Dataset: Machine_Learning (GitHub, imurbi/Machine_Learning). Classes: helipad, no helipad.

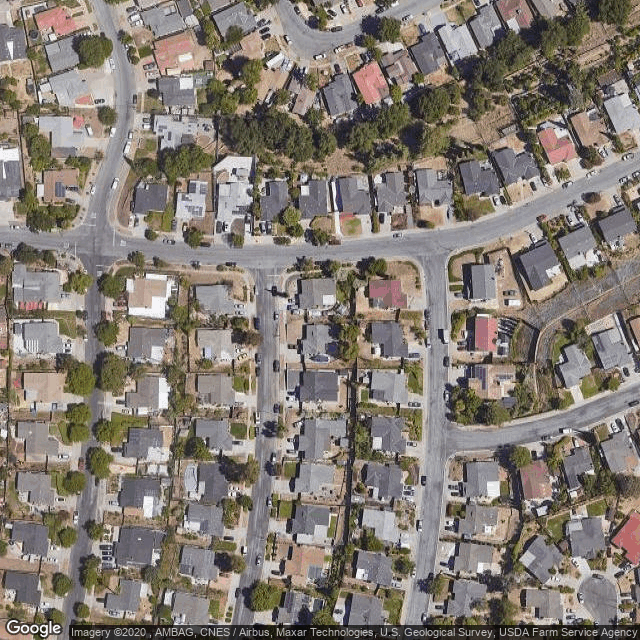
Label: no helipad

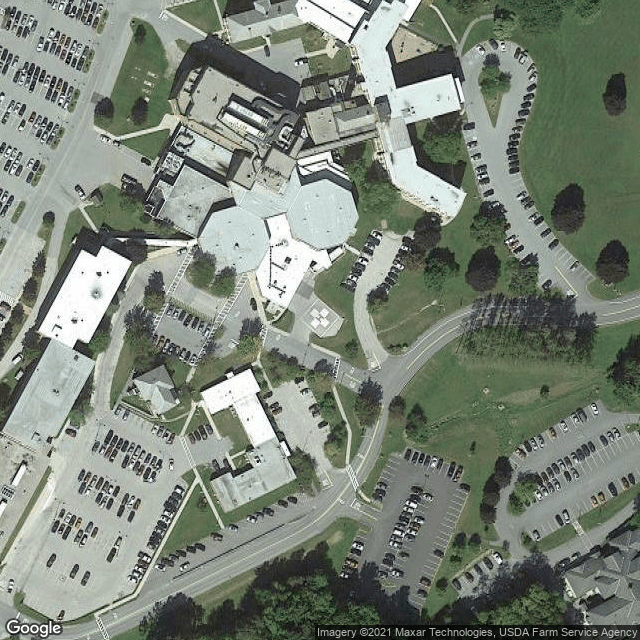
Label: helipad

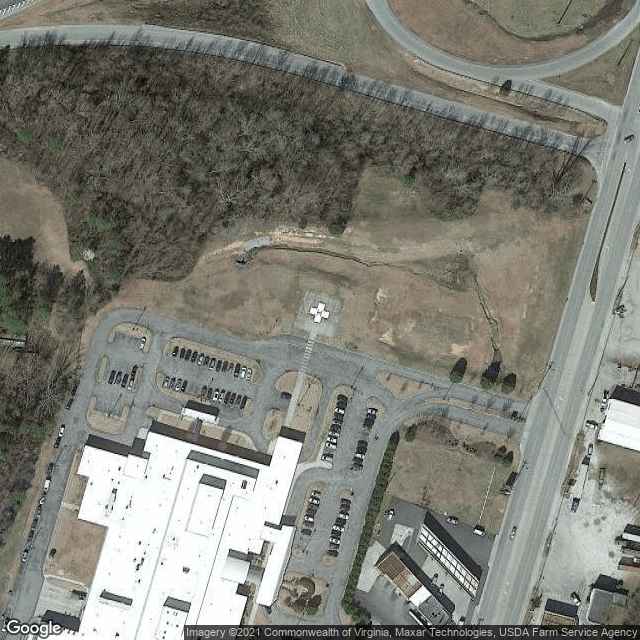
Label: helipad

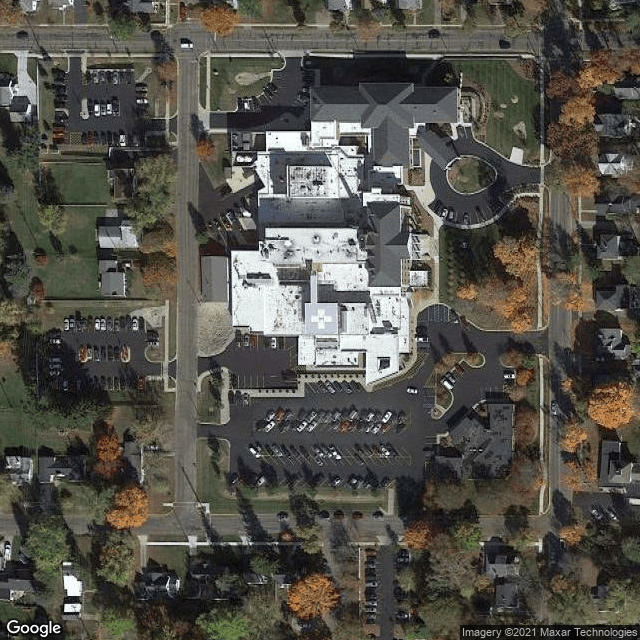
Label: helipad

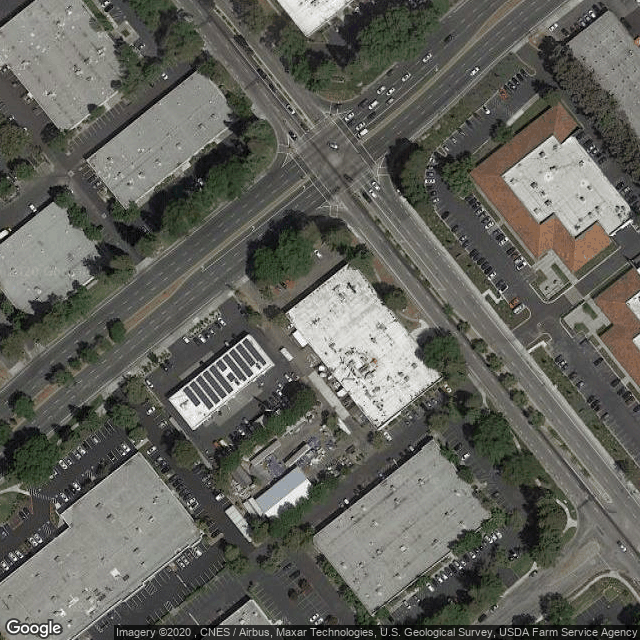
Label: no helipad

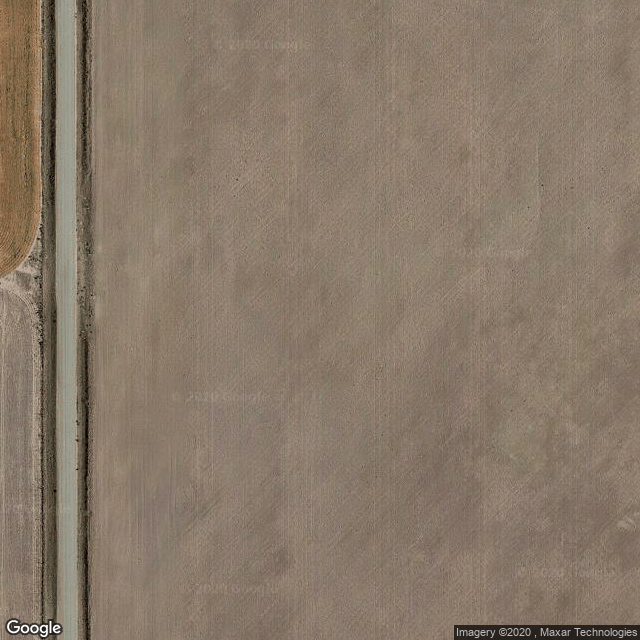
Label: no helipad
